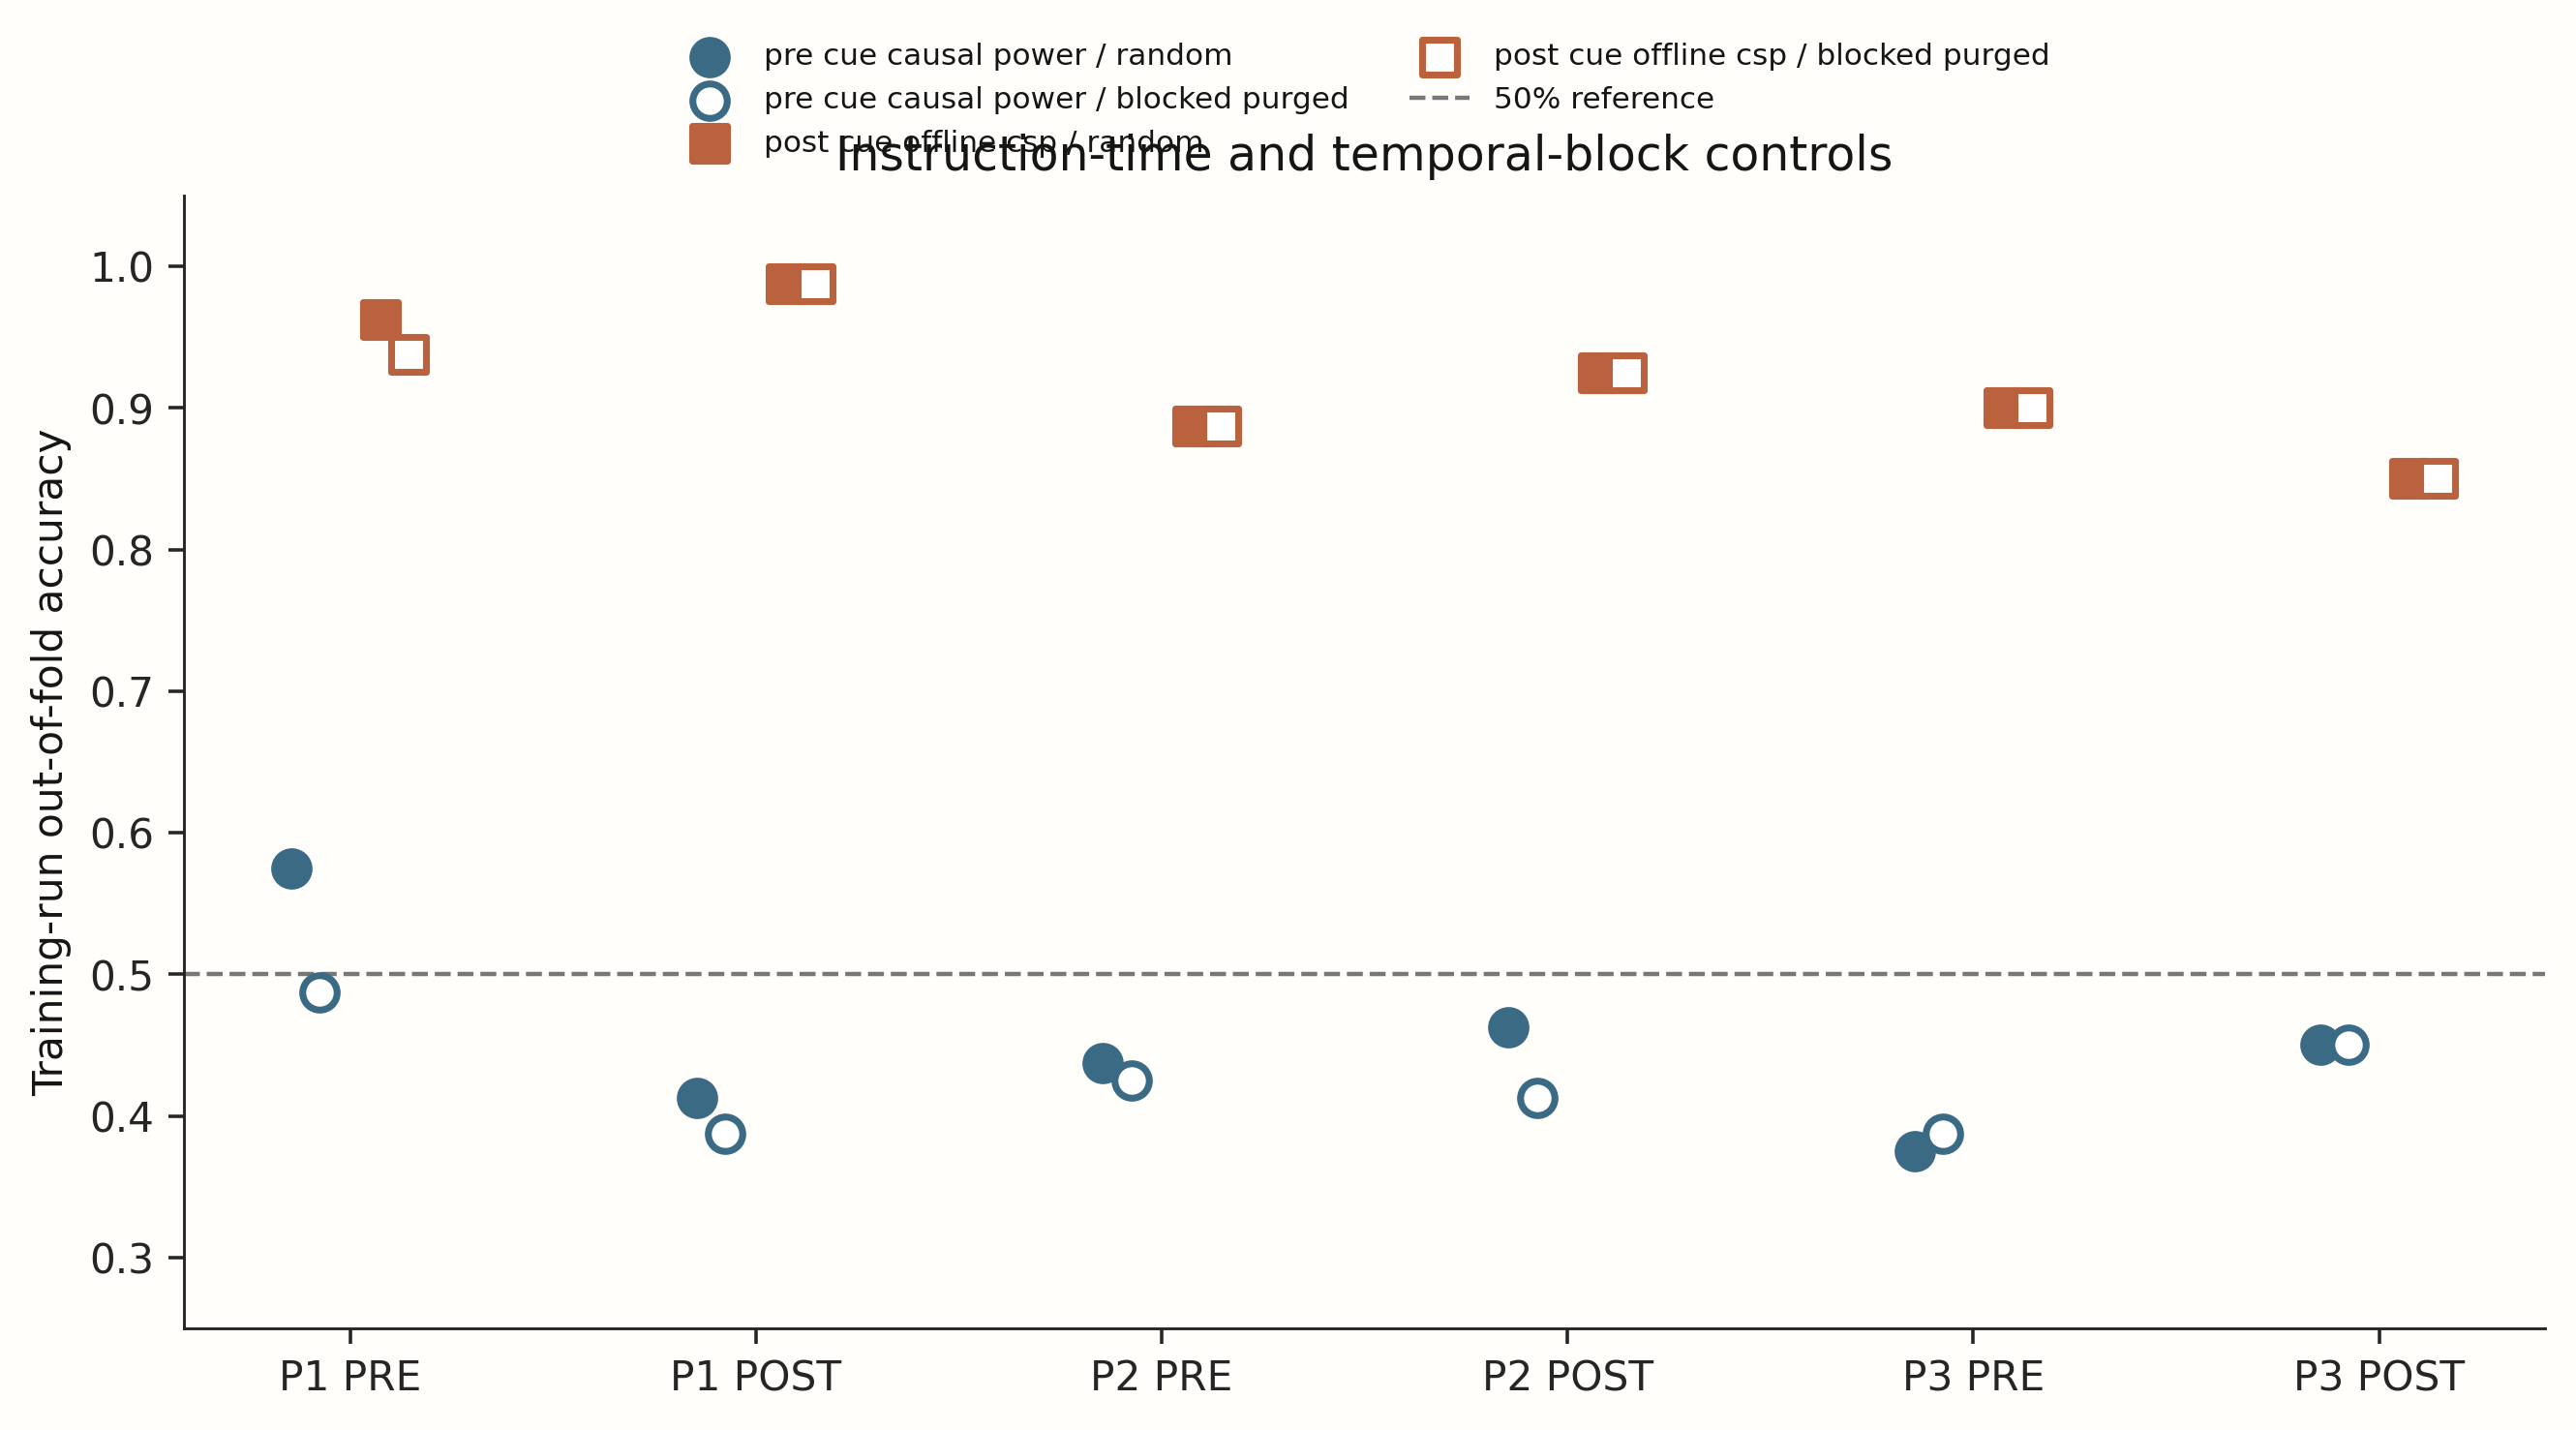

Source data for this figure (header and first rows):
patient, session, feature, split, correct, trials, accuracy, balanced_accuracy, seed, folds, purge_trials
P1, pre, pre_cue_causal_power, random, 46, 80, 0.575, 0.575, 27, 5, 0
P1, pre, pre_cue_causal_power, blocked_purged, 39, 80, 0.4875, 0.4875, 27, 5, 1
P1, pre, post_cue_offline_csp, random, 77, 80, 0.9625, 0.9625, 27, 5, 0
P1, pre, post_cue_offline_csp, blocked_purged, 75, 80, 0.9375, 0.9375, 27, 5, 1
P1, post, pre_cue_causal_power, random, 33, 80, 0.4125, 0.4125, 27, 5, 0
P1, post, pre_cue_causal_power, blocked_purged, 31, 80, 0.3875, 0.3875, 27, 5, 1
P1, post, post_cue_offline_csp, random, 79, 80, 0.9875, 0.9875, 27, 5, 0
P1, post, post_cue_offline_csp, blocked_purged, 79, 80, 0.9875, 0.9875, 27, 5, 1
P2, pre, pre_cue_causal_power, random, 35, 80, 0.4375, 0.4375, 27, 5, 0
P2, pre, pre_cue_causal_power, blocked_purged, 34, 80, 0.425, 0.425, 27, 5, 1
P2, pre, post_cue_offline_csp, random, 71, 80, 0.8875, 0.8875, 27, 5, 0
P2, pre, post_cue_offline_csp, blocked_purged, 71, 80, 0.8875, 0.8875, 27, 5, 1
P2, post, pre_cue_causal_power, random, 37, 80, 0.4625, 0.4625, 27, 5, 0
P2, post, pre_cue_causal_power, blocked_purged, 33, 80, 0.4125, 0.4125, 27, 5, 1
P2, post, post_cue_offline_csp, random, 74, 80, 0.925, 0.925, 27, 5, 0
P2, post, post_cue_offline_csp, blocked_purged, 74, 80, 0.925, 0.925, 27, 5, 1
P3, pre, pre_cue_causal_power, random, 30, 80, 0.375, 0.375, 27, 5, 0
P3, pre, pre_cue_causal_power, blocked_purged, 31, 80, 0.3875, 0.3875, 27, 5, 1
P3, pre, post_cue_offline_csp, random, 72, 80, 0.9, 0.9, 27, 5, 0
P3, pre, post_cue_offline_csp, blocked_purged, 72, 80, 0.9, 0.9, 27, 5, 1
P3, post, pre_cue_causal_power, random, 36, 80, 0.45, 0.45, 27, 5, 0
P3, post, pre_cue_causal_power, blocked_purged, 36, 80, 0.45, 0.45, 27, 5, 1
P3, post, post_cue_offline_csp, random, 68, 80, 0.85, 0.85, 27, 5, 0
P3, post, post_cue_offline_csp, blocked_purged, 68, 80, 0.85, 0.85, 27, 5, 1
